Run: headless pygame with SDL's dummy video driver; simulated clock (each Clock.tick advances the game by its frame time, no real sleeping); random seed 0; keys injected as events and as key.get_pressed() state; no mouse input.
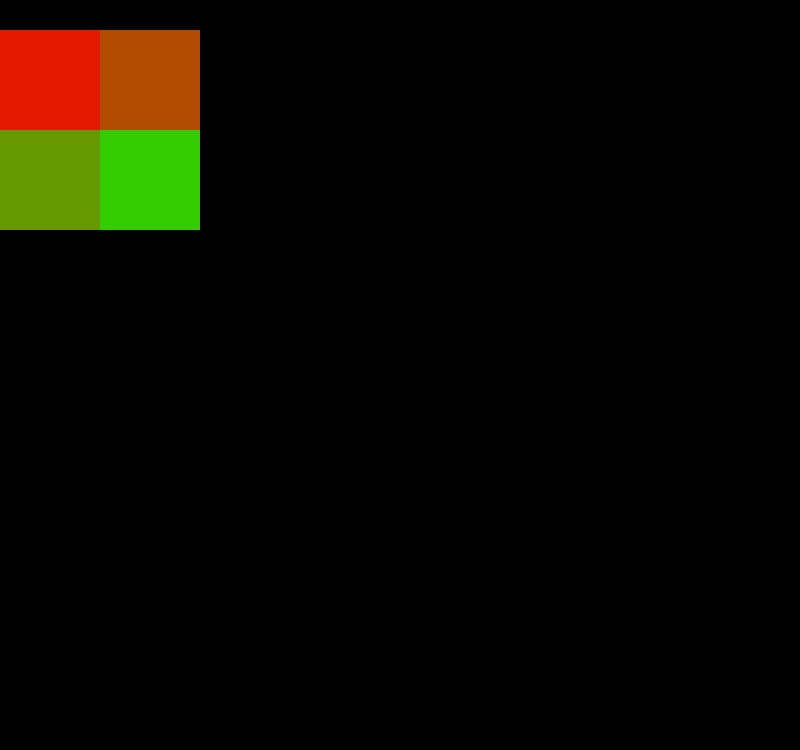
Frame 1 of 4 · flips 1–60 · no input
Frame 2 of 4 · flips 61–180 · tapped SPACE, RETURN · held RIGHT (→), D · screen unchanged from frame 1, image omitted
Frame 3 of 4 · flips 181–300 · held DOWN (↓), S · screen unchanged from frame 2, image omitted
Frame 4 of 4 · flips 301–420 · held LEFT (←), A, UP (↑), W · screen unchanged from frame 3, image omitted

The pygame program that drew these frames:

import pygame
from pygame.locals import *

# Define some colors
BLACK = (0, 0, 0)
WHITE = (255, 255, 255)
GREEN = (0, 255, 0)
RED = (255, 0, 0)
ORANGE = (255, 100, 0)
GRAY = (112,128,144)
SLATE_GRAY = (47,79,79)
SILVER = (192,192,192)
ROYAL_BLUE = (65,105,225)

#Grid Layout Settings
X_PADDING = 0
Y_PADDING = 0
TITLE_SIZE = 15 #NEEDS to be smaller than TITLE_PADDING
TITLE_PADDING = 30
SIZE = 100

#Game Settings
yVal = 2
xVal = 2
speed = 0.5 #time between generations (in seconds)

#Game Variables
currentGen = 0
count = 0
start = 0

#Pygame Initialization
pygame.init()
screen = pygame.display.set_mode((800, 750))
clock = pygame.time.Clock()
pygame.display.set_caption("C2 Final Project")

def gradient(percent):
    percent = percent
    green = percent*255
    red = (1 - percent)*255
    return((red, green, 0))

def main():
    done = False
    while not done:
        #Events
        for event in pygame.event.get():
            if event.type == pygame.QUIT:
                done = True

        #Update Board
        area = [[gradient(0.1), gradient(0.3)],[gradient(0.6), gradient(0.8)]]
        for y in range(0,yVal):
            for x in range(0,xVal):
                value = area[y][x]
                color = value
                finalX = (x*(SIZE+X_PADDING))
                finalY = (y*(SIZE+Y_PADDING)) + TITLE_PADDING
                pygame.draw.rect(screen, color, pygame.Rect(finalX, finalY, SIZE, SIZE))

        #Refresh
        pygame.display.flip()
        clock.tick(60)

    pygame.quit()

main()
